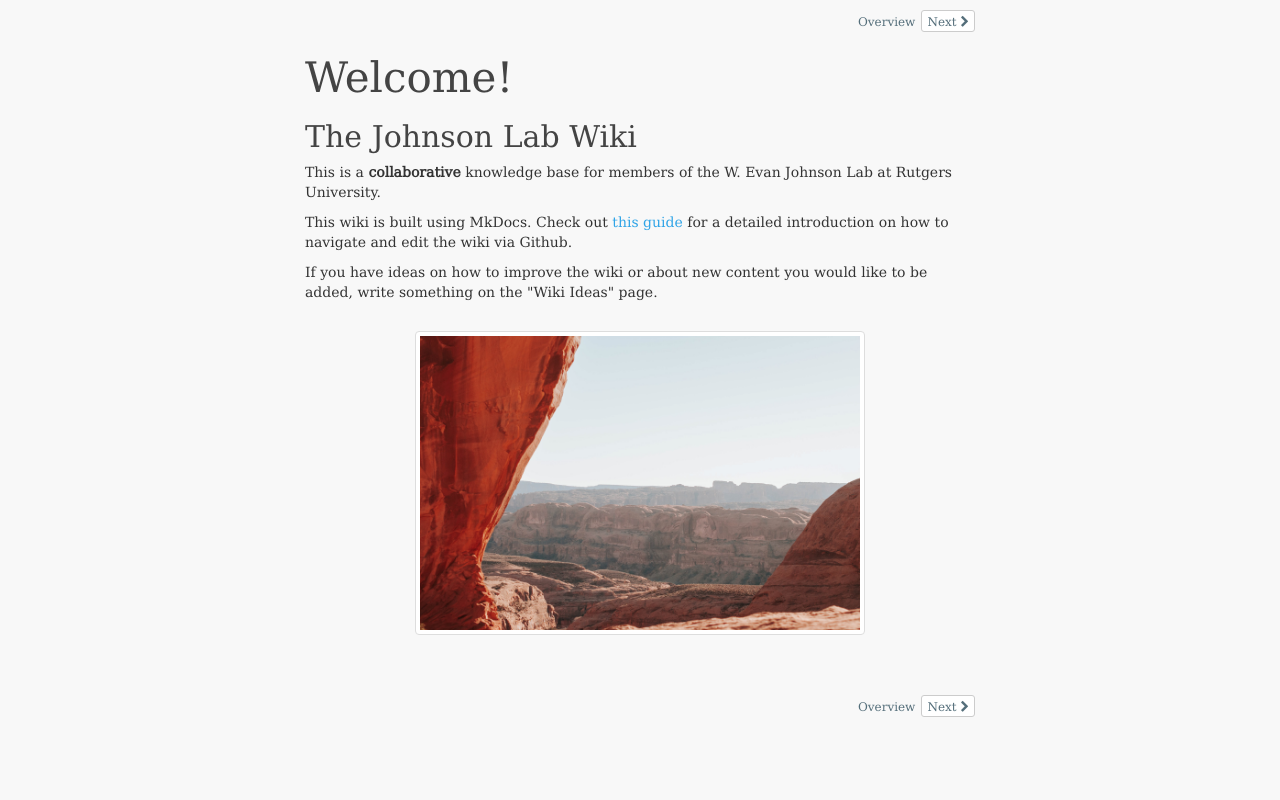

repository: wejlab/jlabwiki · page: index.html · generator: mkdocs

# Welcome!
## The Johnson Lab Wiki

This is a **collaborative** knowledge base for members of the W. Evan Johnson Lab
at Rutgers University.

This wiki is built using MkDocs. Check out [this guide](https://www.mkdocs.org/user-guide/writing-your-docs/) 
for a detailed introduction on how to navigate and edit the wiki via Github.

If you have ideas on how to improve the wiki or about new content you would like to be added, 
write something on the "Wiki Ideas" page.

<div style="text-align: center;">
  <img src="img/ARO_red_rocks.jpg" alt="Corona Arch Trail, UT" width="450"/>
</div>
